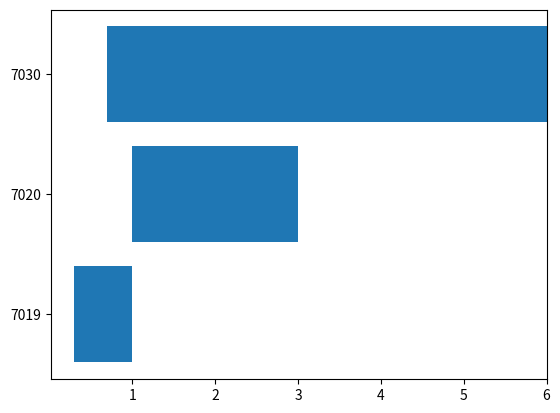

The matplotlib source for this figure:
# work in progress
import matplotlib.pyplot as plt
from datetime import datetime
from matplotlib.dates import date2num
import numpy as np

# Sample log data
log_data = [
    (7019, "Client", "1699634068.544181868"),
    # ... (other log entries)
    (7019, "Client", "1699634075.055439465"),
    (7020, "Receive", "1699634072.055439465"),
    (7020, "Receive", "1699634077.055439465"),
]

start = np.array([1,   3, 6  ])
end  = np.array([0.3, 1, 0.7])
y      = np.array(["7019",   "7020",  "7030"])

plt.figure()
plt.barh(y, width=end-start, left=start)
plt.show()